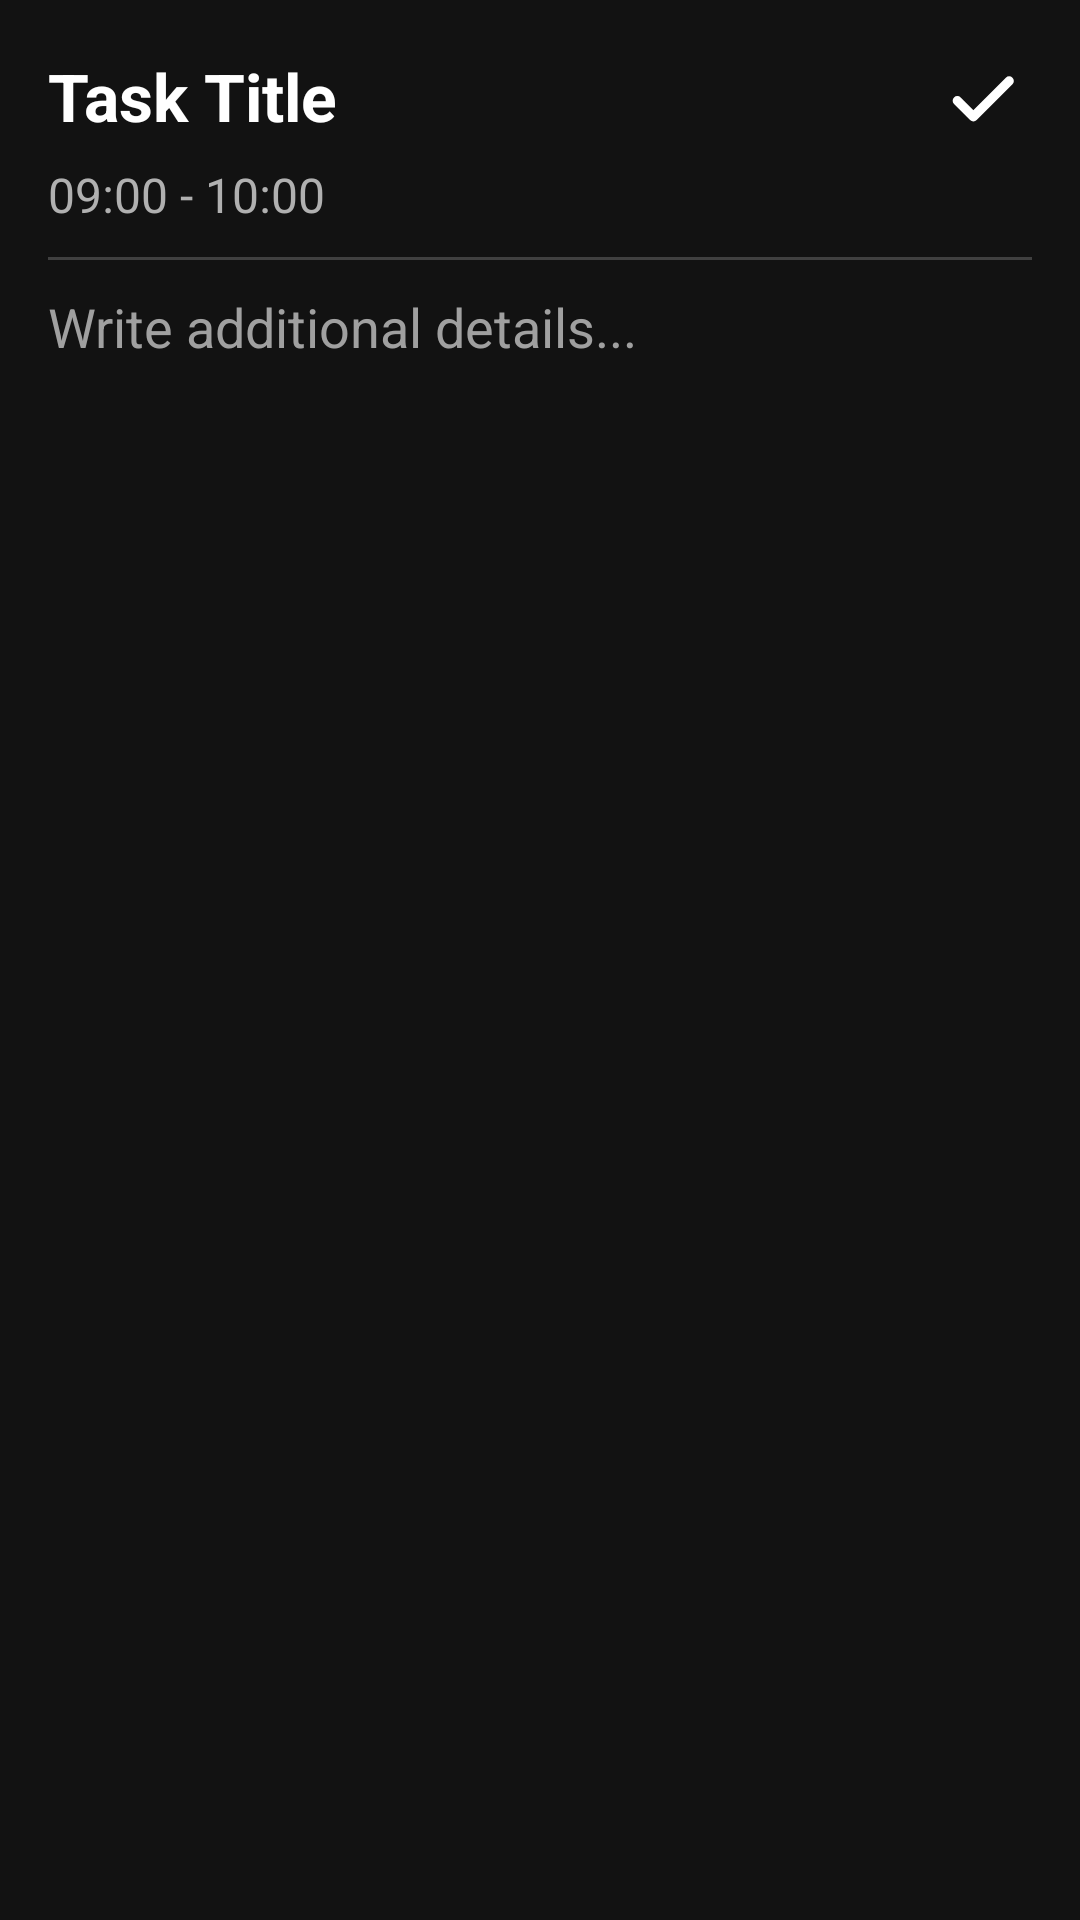

Here is an Android app screen rendered from its layout file. Give the layout XML and the strings, colors and styles it references.
<!-- AndroidManifest.xml: application theme Theme.DearDiary -->
<!-- res/layout/activity_task_details.xml -->
<?xml version="1.0" encoding="utf-8"?>
<LinearLayout xmlns:android="http://schemas.android.com/apk/res/android"
    android:orientation="vertical"
    android:padding="16dp"
    android:background="#121212"
    android:layout_width="match_parent"
    android:layout_height="match_parent">
    <LinearLayout
        android:orientation="horizontal"
        android:gravity="center_vertical"
        android:layout_width="match_parent"
        android:layout_height="wrap_content">
        <TextView
            android:id="@+id/txtTitle"
            android:text="Task Title"
            android:textSize="22sp"
            android:textStyle="bold"
            android:textColor="@android:color/white"
            android:layout_width="0dp"
            android:layout_height="wrap_content"
            android:layout_weight="1" />
        <ImageButton
            android:id="@+id/btnSave"
            android:layout_width="32dp"
            android:layout_height="32dp"
            android:src="@drawable/tick"
            android:background="?attr/selectableItemBackgroundBorderless"
            android:tint="@android:color/white"
            android:contentDescription="Save Task Details" />
    </LinearLayout>
    <TextView
        android:id="@+id/txtTime"
        android:text="09:00 - 10:00"
        android:textSize="16sp"
        android:textColor="#B0B0B0"
        android:layout_marginTop="6dp"
        android:layout_width="match_parent"
        android:layout_height="wrap_content" />
    <View
        android:layout_width="match_parent"
        android:layout_height="1dp"
        android:layout_marginTop="10dp"
        android:background="#404040" />
    <EditText
        android:id="@+id/edtDetails"
        android:hint="Write additional details..."
        android:textColor="@android:color/white"
        android:textColorHint="#A0A0A0"
        android:background="@android:color/transparent"
        android:gravity="top|start"
        android:layout_marginTop="10dp"
        android:layout_width="match_parent"
        android:layout_height="0dp"
        android:layout_weight="1"
        android:inputType="textMultiLine"
        android:scrollbars="vertical" />
</LinearLayout>
<!-- resources referenced by this layout -->
<resources>
  <!-- drawable tick (drawable) -->
  <vector xmlns:android="http://schemas.android.com/apk/res/android" android:height="30dp" android:viewportHeight="24" android:viewportWidth="24" android:width="30dp">
      <path android:fillColor="#00000000" android:pathData="M4.892,13.269L9.166,17.543L18.708,8" android:strokeColor="#000000" android:strokeLineCap="round" android:strokeLineJoin="round" android:strokeWidth="2.5"/>
  </vector>
  <style name="Theme.DearDiary" parent="Theme.Material3.DayNight.NoActionBar">
          <item name="colorPrimary">@color/purple_500</item>
          <item name="colorPrimaryVariant">@color/purple_700</item>
          <item name="colorOnPrimary">@android:color/white</item>
          <item name="android:windowBackground">?android:colorBackground</item>
          <item name="android:navigationBarColor">?android:colorBackground</item>
          <item name="android:statusBarColor">?android:colorBackground</item>
          <item name="android:textColor">?android:textColorPrimary</item>
      </style>
  <color name="purple_500">#6200EE</color>
  <color name="purple_700">#3700B3</color>
</resources>
